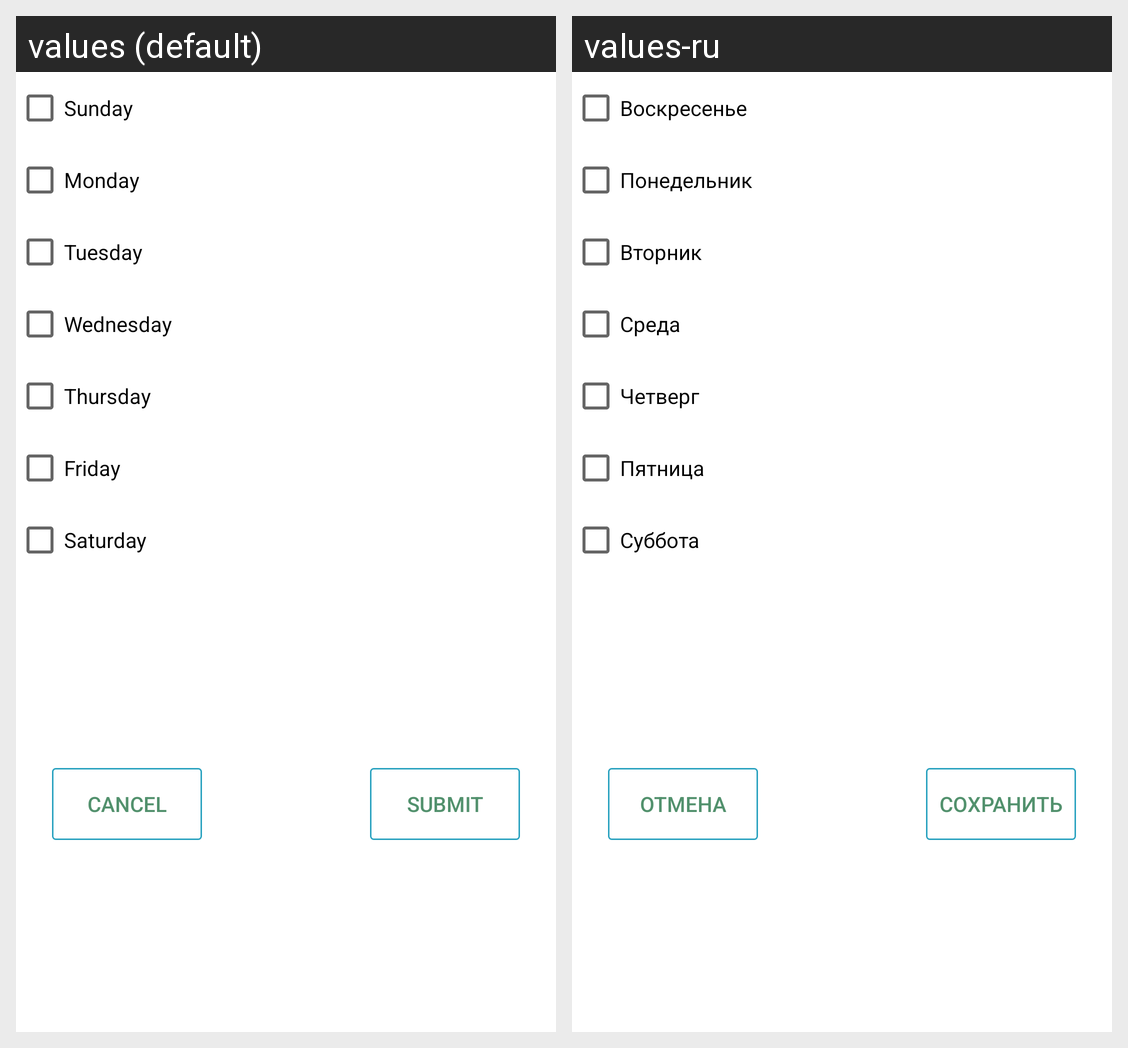

This grid shows one Android layout under two languages. Give, for every string resource on the screen, its name, the default text and each shown locale's text.
Android screen res/layout/repeat_dialog.xml rendered under 2 locales, left to right: values (default), values-ru. Device: Nexus 5 (rendered at 1080×1920; each locale shown at half size, 540×960, under a caption strip naming it); theme AppTheme.
Strings drawn on this screen, with the default value and each locale's value (text and hints the layout hard-codes, and strings that could not be matched under every locale, appear in the picture but are not listed):

mon
  values: Monday
  values-ru: Понедельник

tue
  values: Tuesday
  values-ru: Вторник

thu
  values: Thursday
  values-ru: Четверг

sat
  values: Saturday
  values-ru: Суббота

sun
  values: Sunday
  values-ru: Воскресенье

wed
  values: Wednesday
  values-ru: Среда

fri
  values: Friday
  values-ru: Пятница

cancel
  values: Cancel
  values-ru: Отмена

submit
  values: Submit
  values-ru: Сохранить
